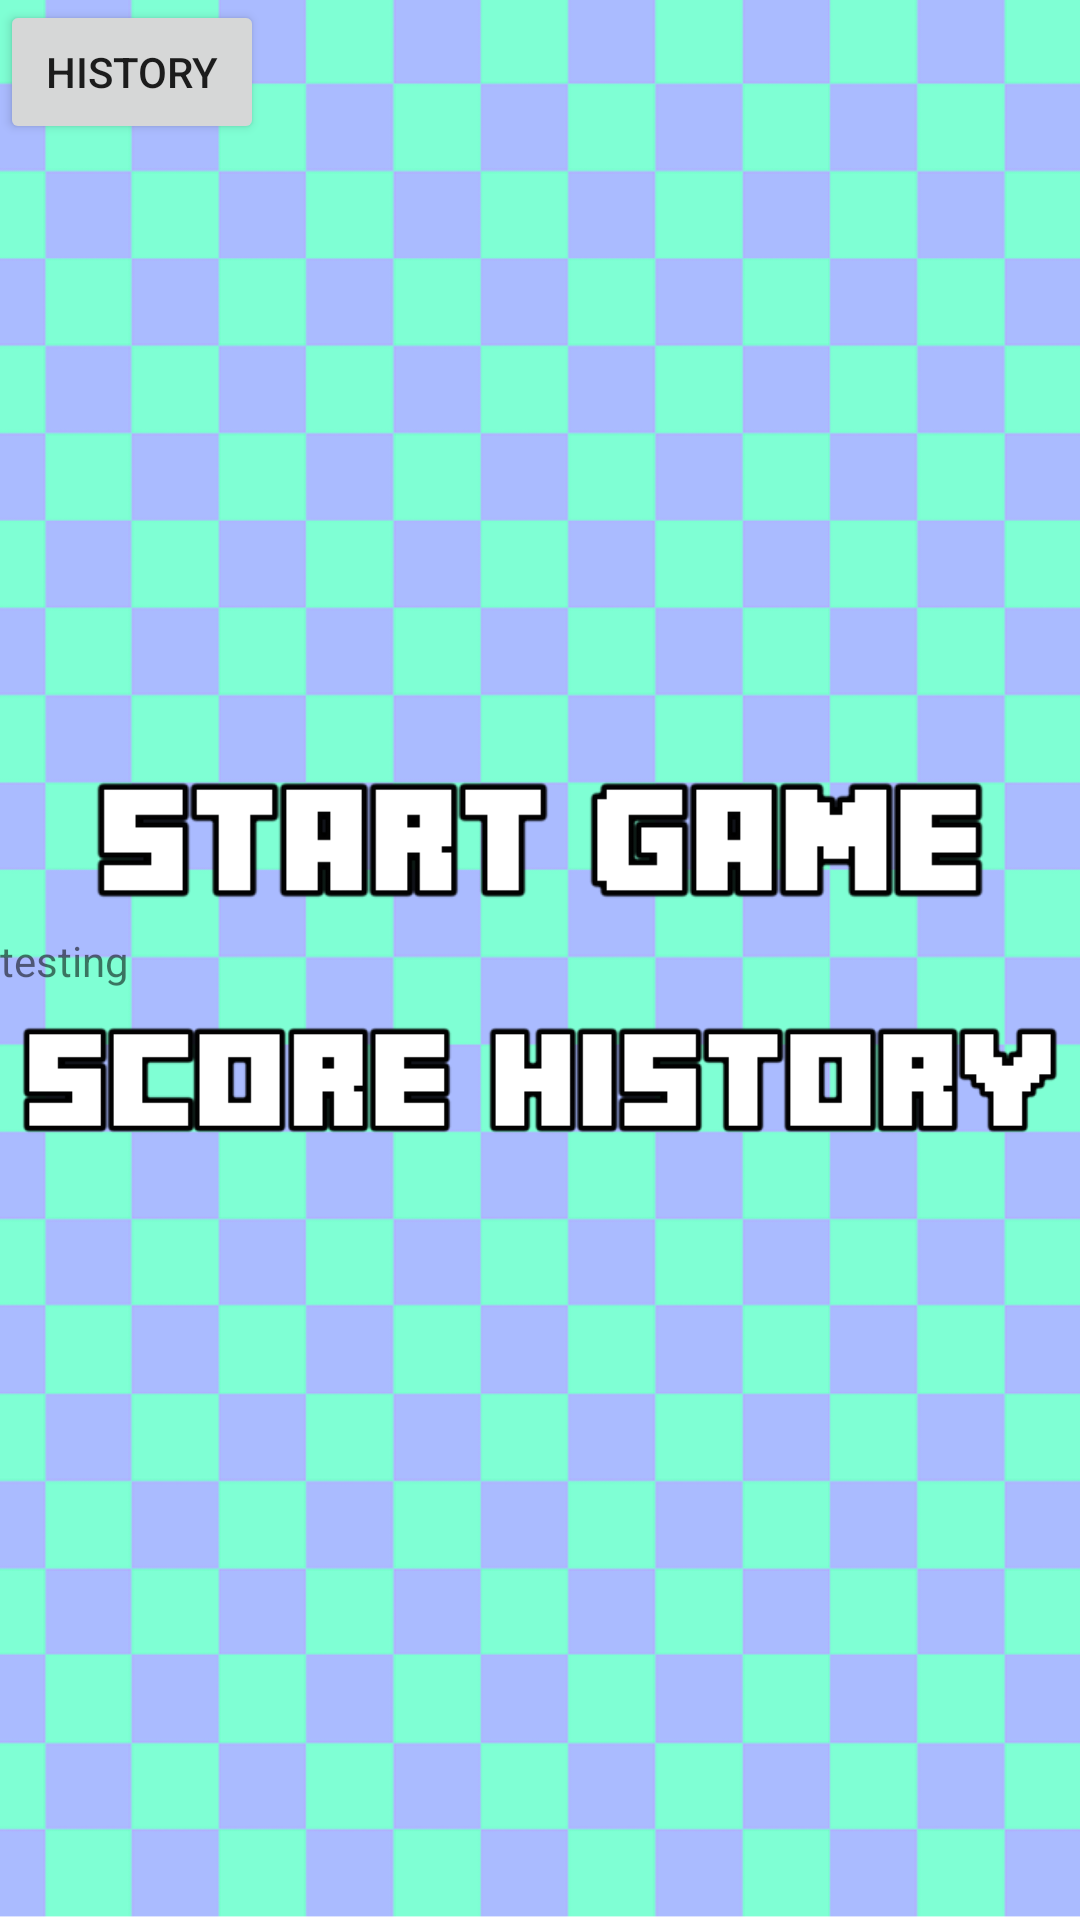

Layout XML and referenced resources for this Android screen:
<!-- AndroidManifest.xml: application theme AppTheme -->
<!-- res/layout/activity_main.xml -->
<?xml version="1.0" encoding="utf-8"?>
<android.support.constraint.ConstraintLayout xmlns:android="http://schemas.android.com/apk/res/android"
    xmlns:app="http://schemas.android.com/apk/res-auto"
    xmlns:tools="http://schemas.android.com/tools"
    android:layout_width="match_parent"
    android:layout_height="match_parent"
    android:background="@drawable/default_background">
    tools:context=".MainActivity">

    <LinearLayout
        android:layout_width="match_parent"
        android:layout_height="match_parent"
        android:orientation="vertical"
        android:gravity="center">
        <ImageView
            android:layout_width="300dp"
            android:layout_height="wrap_content"
            android:src="@drawable/start_game"
            android:id="@+id/startGame"
            android:onClick="startGame"/>

        <ImageView
            android:layout_width="350dp"
            android:layout_height="wrap_content"
            android:src="@drawable/score_history"
            android:id="@+id/scoreHistory"
            android:onClick="scoreHistory"/>
    </LinearLayout>

    <Button
        android:id="@+id/go_to_rv"
        android:text="history"
        android:layout_width="wrap_content"
        android:layout_height="wrap_content" />

    <TextView
        android:id="@+id/testText"
        android:text="testing"
        android:layout_height="wrap_content"
        android:layout_width="match_parent"
        app:layout_constraintBottom_toBottomOf="parent"
        app:layout_constraintLeft_toLeftOf="parent"
        app:layout_constraintRight_toRightOf="parent"
        app:layout_constraintTop_toTopOf="parent" />
</android.support.constraint.ConstraintLayout>
<!-- resources referenced by this layout -->
<resources>
  <!-- drawable default_background: png bitmap (drawable, 111649 bytes) -->
  <!-- drawable score_history: png bitmap (drawable, 3828 bytes) -->
  <!-- drawable start_game: png bitmap (drawable, 3106 bytes) -->
  <style name="AppTheme" parent="Theme.AppCompat.Light.DarkActionBar">
          
          <item name="colorPrimary">@color/colorPrimary</item>
          <item name="colorPrimaryDark">@color/colorPrimaryDark</item>
          <item name="colorAccent">@color/colorAccent</item>
      </style>
  <!-- not gathered from this repository: default colours our renderer supplied (Android Studio template values) -->
  <color name="colorPrimary">#FF6200EE</color>
  <color name="colorPrimaryDark">#FF3700B3</color>
  <color name="colorAccent">#FF03DAC5</color>
</resources>
